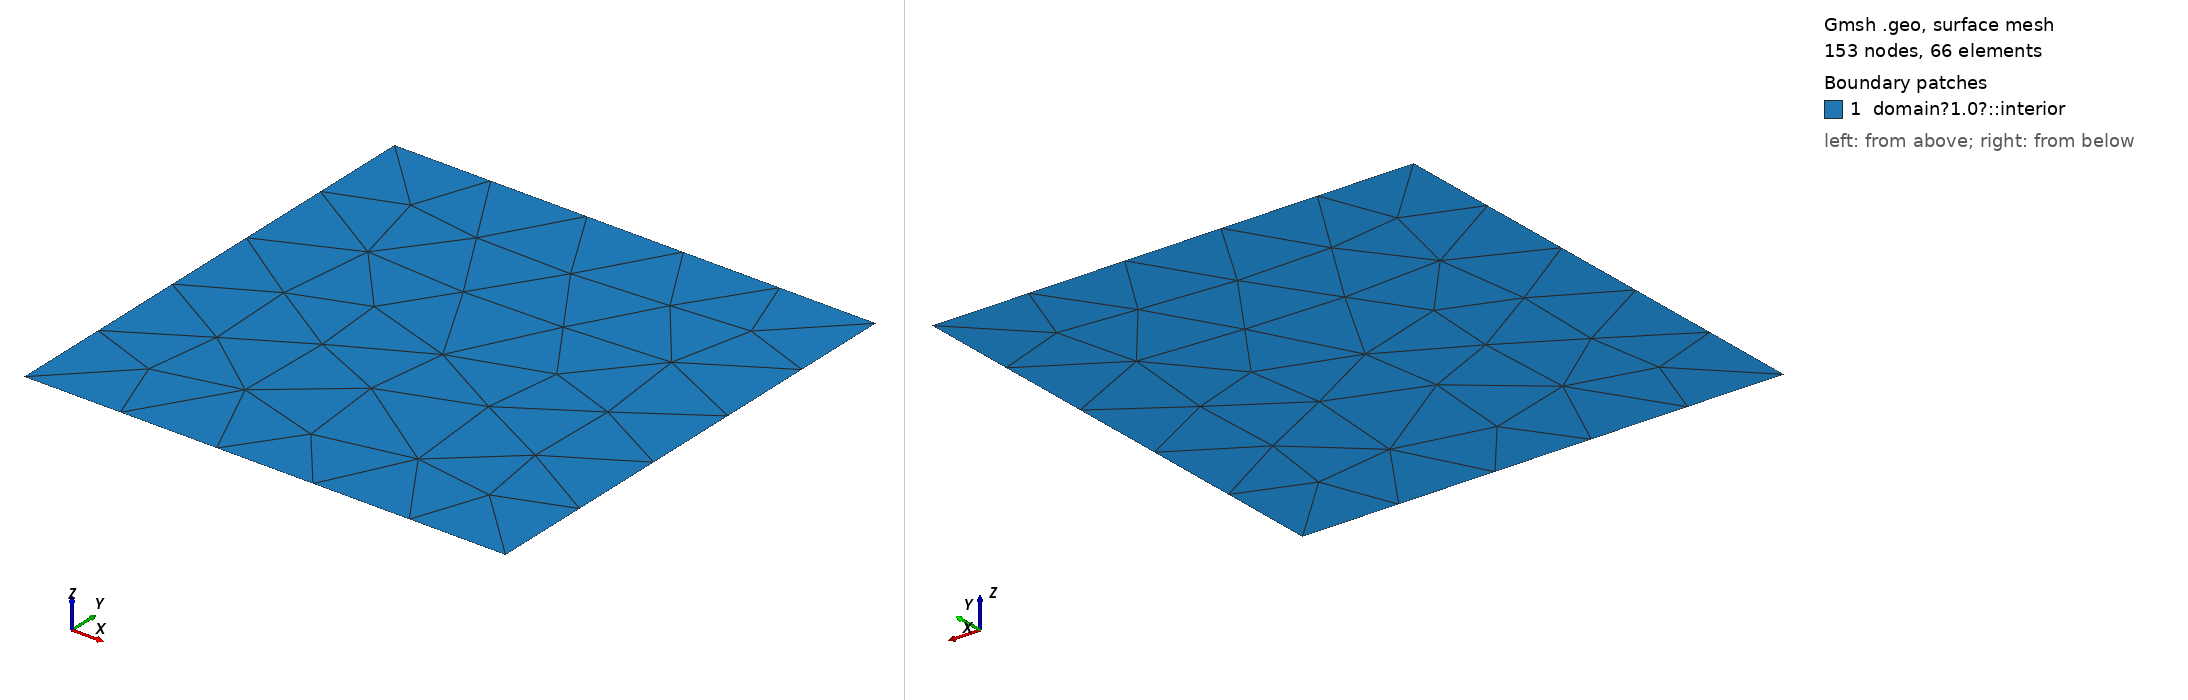

Gmsh geometry script, surface-meshed: 153 nodes, 66 surface elements. Boundary patches (legend numbers): 1 domain?1.0?::interior. Left view from above one corner, right view from below the opposite corner. Legend entries are the model's physical surfaces. The drawing asked Gmsh for element sizes between 1% and 20% of the model's largest extent; the script's own settings can give other sizes.

=== square.geo (drawn) ===
// Gmsh

Mesh.ElementOrder = 2;

L = 1.0;
N = 3.0;
h = 2.0*L/N;

Point(1) = {-L,-L, 0,h};
Point(2) = { L,-L, 0,h};
Point(3) = { L, L, 0,h};
Point(4) = {-L, L, 0,h};

Line(1) = {1,2};
Line(2) = {2,3};
Line(3) = {3,4};
Line(4) = {4,1};

Line Loop(5) = {1, 2, 3, 4};
Plane Surface(1) = {5};

Physical Surface("domain(1.0)::interior") = {1};

Physical Line("known( 1.0)::east") = {2};
Physical Line("known( 0.0)::west") = {4};
Physical Line("empty::north") = {3};
Physical Line("empty::south") = {1};

Physical Point("known( 0.0)::sw") = {1};
Physical Point("known( 1.0)::se") = {2};
Physical Point("known( 1.0)::ne") = {3};
Physical Point("known( 0.0)::nw") = {4};
